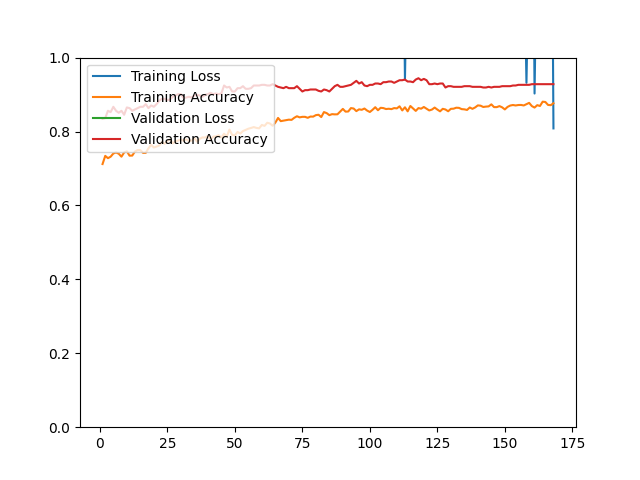

Data behind this chart, as committed beside it:
epoch, loss, acc, val_loss, val_acc
1, 141.4, 0.7120, 210.5, 0.8345
2, 159.3, 0.7341, 199.6, 0.8363
3, 140.9, 0.7279, 162.2, 0.8561
4, 128.7, 0.7319, 142.9, 0.8525
5, 81.64, 0.7405, 135.2, 0.8669
6, 130.3, 0.7433, 142.4, 0.8561
7, 95.59, 0.7399, 157.6, 0.8507
8, 129.4, 0.7319, 149.5, 0.8561
9, 118.4, 0.7433, 138.3, 0.8453
10, 109.9, 0.7465, 129.1, 0.8651
11, 101.6, 0.7347, 126.1, 0.8633
12, 101.8, 0.7349, 116.7, 0.8561
13, 85.39, 0.7459, 110.6, 0.8597
14, 81.44, 0.7497, 103.2, 0.8633
15, 68.92, 0.7497, 89.01, 0.8669
16, 68.11, 0.7421, 75.26, 0.8669
17, 61.36, 0.7423, 68.81, 0.8741
18, 53.41, 0.7544, 56.93, 0.8633
19, 48.99, 0.7640, 52.85, 0.8705
20, 40.74, 0.7568, 49.22, 0.8669
21, 46.27, 0.7592, 42.38, 0.8741
22, 35.75, 0.7622, 38.92, 0.8831
23, 26.46, 0.7714, 32.46, 0.8885
24, 27.61, 0.7670, 37.29, 0.8885
25, 21.83, 0.7747, 24.65, 0.8849
26, 18.24, 0.7793, 21.72, 0.8867
27, 19.7, 0.7678, 20.67, 0.8939
28, 13.1, 0.7734, 17.28, 0.8975
29, 13.41, 0.7755, 15.92, 0.9011
30, 16.33, 0.7783, 15.13, 0.9011
31, 18.12, 0.7749, 25.03, 0.8903
32, 14.32, 0.7789, 24.31, 0.8921
33, 10.17, 0.7741, 23.65, 0.8939
34, 17.23, 0.7753, 24.04, 0.8921
35, 17.66, 0.7821, 28.1, 0.8975
36, 15.54, 0.7724, 27.62, 0.8993
37, 16.17, 0.7803, 25.17, 0.8975
38, 11.32, 0.7841, 20.7, 0.8939
39, 10.1, 0.7837, 20.73, 0.8993
40, 17.24, 0.7877, 22.69, 0.9011
41, 18.38, 0.7775, 18.41, 0.9047
42, 5.638, 0.7861, 20.51, 0.9011
43, 13.75, 0.7869, 24.31, 0.9029
44, 9.771, 0.7899, 22.61, 0.9011
45, 8.016, 0.7835, 18.56, 0.9029
46, 8.463, 0.7941, 9.883, 0.9245
47, 7.366, 0.7863, 11.86, 0.9191
48, 8.083, 0.8052, 9.337, 0.9209
49, 5.111, 0.7909, 12.65, 0.9083
50, 8.045, 0.7895, 12.5, 0.9083
51, 6.192, 0.7988, 12.21, 0.9173
52, 5.84, 0.7945, 12.51, 0.9173
53, 4.191, 0.8012, 14.28, 0.9227
54, 4.965, 0.8044, 12.47, 0.9155
55, 5.357, 0.8076, 12.57, 0.9155
56, 5.145, 0.8096, 11.85, 0.9173
57, 3.324, 0.8120, 13.29, 0.9245
58, 4.242, 0.8098, 10.81, 0.9245
59, 3.94, 0.8086, 10.48, 0.9245
60, 4.314, 0.8178, 10.02, 0.9263
... 108 more rows
